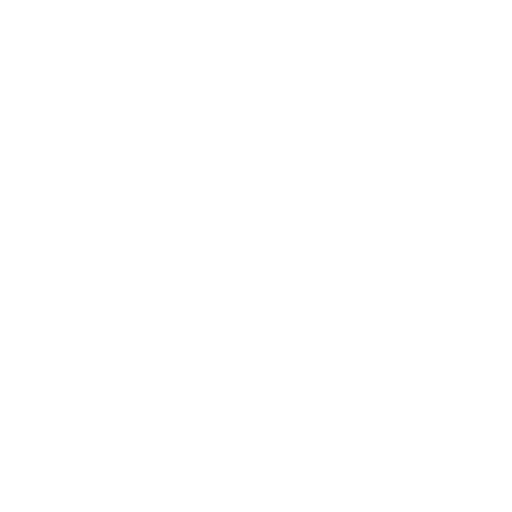
t = 0.00 s
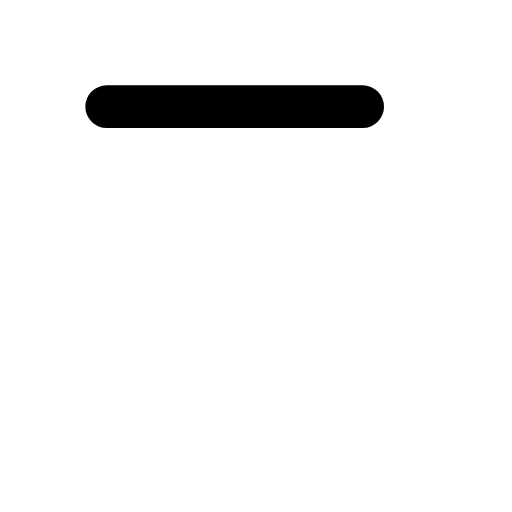
t = 0.15 s
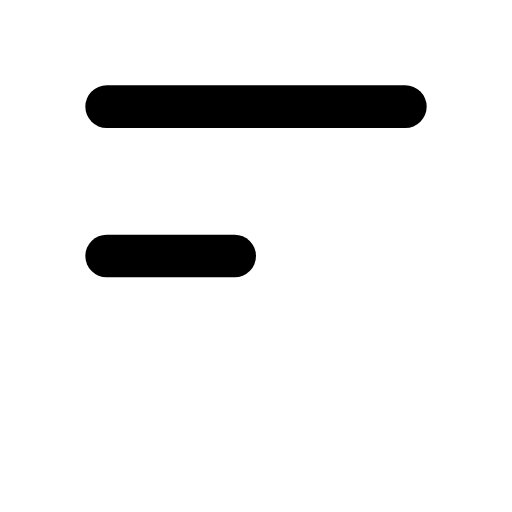
t = 0.30 s
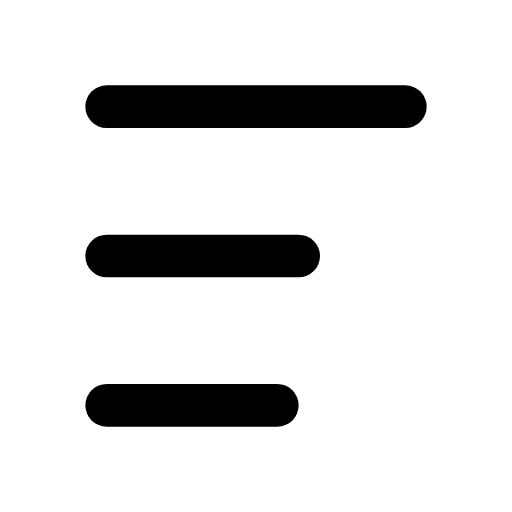
t = 0.50 s
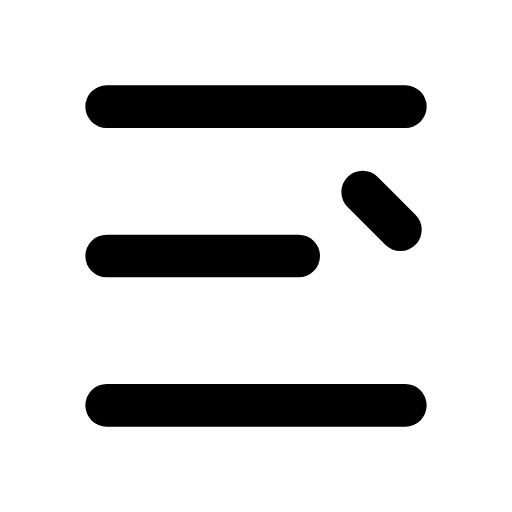
t = 0.65 s
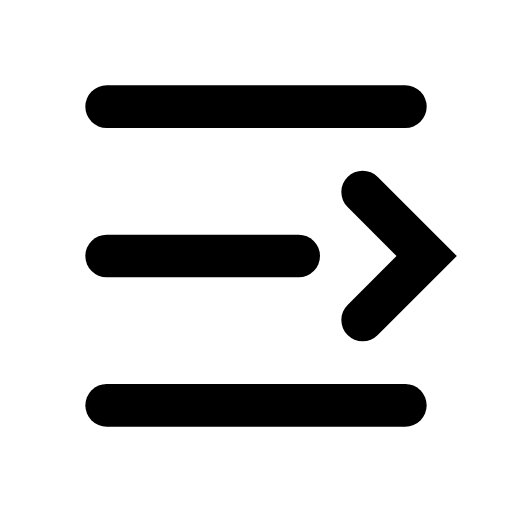
t = 0.80 s

The animated SVG that drew these frames (rendered in a browser with its animation timeline set to each time). Animation: 4 SMIL elements (animate=4); one cycle of 0.80 s.

<svg xmlns="http://www.w3.org/2000/svg" width="1em" height="1em" viewBox="0 0 24 24">
  <g fill="none" stroke="currentColor" stroke-linecap="round" stroke-width="2">
    <path stroke-dasharray="10" stroke-dashoffset="10" d="M17 9L20 12L17 15">
      <animate fill="freeze" attributeName="stroke-dashoffset" begin="0.6s" dur="0.2s" values="10;0"/>
    </path>
    <path stroke-dasharray="16" stroke-dashoffset="16" d="M5 5H19">
      <animate fill="freeze" attributeName="stroke-dashoffset" dur="0.2s" values="16;0"/>
    </path>
    <path stroke-dasharray="12" stroke-dashoffset="12" d="M5 12H14">
      <animate fill="freeze" attributeName="stroke-dashoffset" begin="0.2s" dur="0.2s" values="12;0"/>
    </path>
    <path stroke-dasharray="16" stroke-dashoffset="16" d="M5 19H19">
      <animate fill="freeze" attributeName="stroke-dashoffset" begin="0.4s" dur="0.2s" values="16;0"/>
    </path>
  </g>
</svg>
